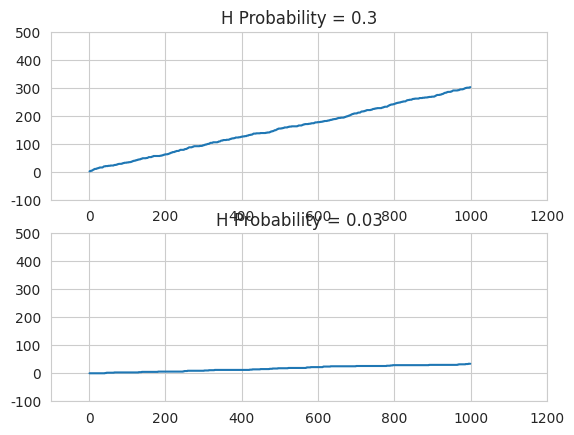

This figure's Python source:
""" [redacted] """

import random

import seaborn as sns
from matplotlib import pyplot

__author__ = '[email redacted] (Sajad Azami)'

sns.set_style("whitegrid")


# Simulating N flips of a coin with p probability of heads.

# Flipping a coin with p probability of heads
def flip(p):
    return 'H' if random.random() < p else 'T'


# Flipping the coin N times and plotting the proportion of heads as a function of N
def simulate(flip_number, h_probability):
    count = 0
    point_list = []
    for i in range(1, flip_number):
        if flip(h_probability) == 'H':
            count += 1
        point_list.append(count)

    if h_probability == 0.3:
        pyplot.subplot(211)
        pyplot.title('H Probability = 0.3')

    if h_probability == 0.03:
        pyplot.subplot(212)
        pyplot.title('H Probability = 0.03')
    pyplot.plot(range(1, flip_number), point_list)
    pyplot.axis([-100, 1200, -100, 500])


def main():
    simulate(1000, 0.3)
    simulate(1000, 0.03)
    pyplot.show()


if __name__ == '__main__':
    main()
